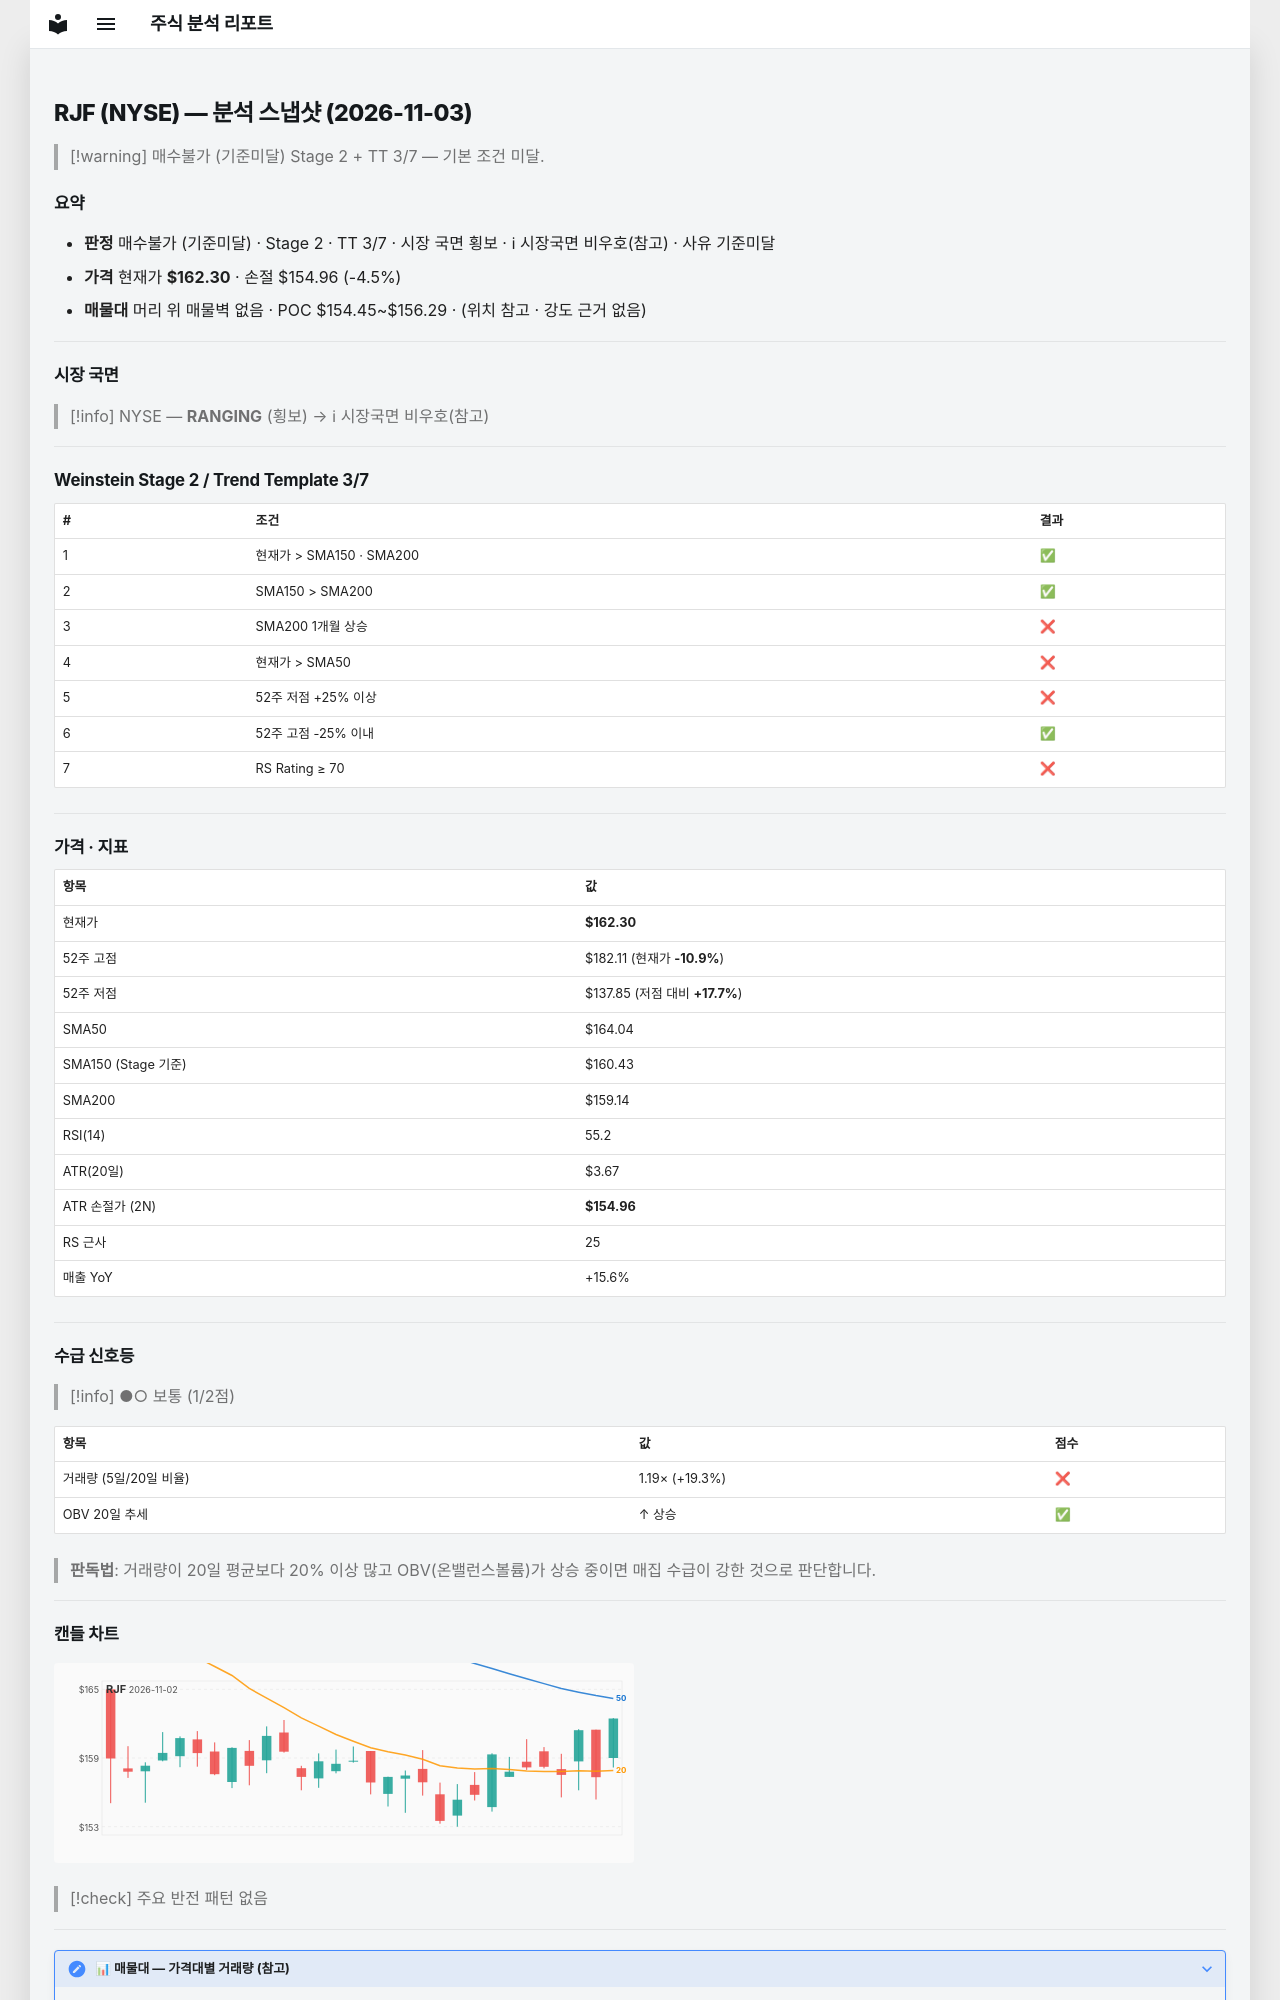

repository: soloandco/stock-reports · page: snapshots/RJF-2026-11-03/index.html · generator: mkdocs

---
type: analysis-snapshot
title: RJF 분석 스냅샷
ticker: RJF
market: NYSE
created: 2026-11-03
updated: 2026-11-03
bar-date: 2026-11-02
verdict: 매수불가
verdict-reason: 기준미달
real-rr: 2.70
sma50-gap-pct: -1.1
weekly-position: 저항대아래
weekly-overhead-price: 182.11
weekly-overhead-pct: 12.2
stage: 2
trend-template-score: 3
tt-max: 7
ma-set: sma-50-150-200
price: 162.3000030517578
stop-price: 154.96141786954453
market-regime: RANGING
supply-demand-score: 1/2
supply-demand-label: 보통
status: tracking
tags:
  - stock-agent
  - watchlist
  - RJF
  - analysis
related:
  - "[[analysis-template]]"
---

# RJF (NYSE) — 분석 스냅샷 (2026-11-03)

> [!warning] 매수불가 (기준미달)
> Stage 2 + TT 3/7 — 기본 조건 미달.

## 요약

- **판정** 매수불가 (기준미달) · Stage 2 · TT 3/7 · 시장 국면 횡보 · ℹ 시장국면 비우호(참고) · 사유 기준미달
- **가격** 현재가 **$162.30** · 손절 $154.96 (-4.5%)
- **매물대** 머리 위 매물벽 없음 · POC $154.45~$156.29 · (위치 참고 · 강도 근거 없음)

---

## 시장 국면

> [!info] NYSE — **RANGING** (횡보) → ℹ 시장국면 비우호(참고)

---

## Weinstein Stage 2 / Trend Template 3/7

| # | 조건 | 결과 |
|---|------|------|
| 1 | 현재가 > SMA150 · SMA200 | ✅ |
| 2 | SMA150 > SMA200 | ✅ |
| 3 | SMA200 1개월 상승 | ❌ |
| 4 | 현재가 > SMA50 | ❌ |
| 5 | 52주 저점 +25% 이상 | ❌ |
| 6 | 52주 고점 -25% 이내 | ✅ |
| 7 | RS Rating ≥ 70 | ❌ |

---

## 가격 · 지표

| 항목 | 값 |
|------|---|
| 현재가 | **$162.30** |
| 52주 고점 | $182.11 (현재가 **-10.9%**) |
| 52주 저점 | $137.85 (저점 대비 **+17.7%**) |
| SMA50 | $164.04 |
| SMA150 (Stage 기준) | $160.43 |
| SMA200 | $159.14 |
| RSI(14) | 55.2 |
| ATR(20일) | $3.67 |
| ATR 손절가 (2N) | **$154.96** |
| RS 근사 | 25 |
| 매출 YoY | +15.6% |

---
## 수급 신호등

> [!info] ●○ 보통 (1/2점)

| 항목 | 값 | 점수 |
|------|------|------|
| 거래량 (5일/20일 비율) | 1.19× (+19.3%) | ❌ |
| OBV 20일 추세 | ↑ 상승 | ✅ |

> **판독법**: 거래량이 20일 평균보다 20% 이상 많고 OBV(온밸런스볼륨)가 상승 중이면 매집 수급이 강한 것으로 판단합니다.

---
